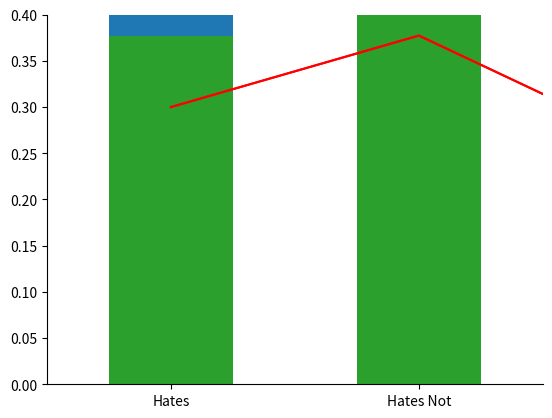

Here is the Python script that generated this plot:
import numpy as np
from matplotlib import pyplot as plt

class BinaryHMM:
    """
    startprob: np.array(shape(2,))
    transmat: np.array(shape(2,2)) - First column is P(X|x), second is P(X|~x)
    emissionprob: np.array(shape(2,2)) - First column is P(E|x), second is P(E|~x)
    """
    def __init__(self, startprob, transmat, emissionprob):
        self._startprob = startprob.reshape(2,1) 
        self._transmat = transmat
        self._emissionprob = emissionprob
        self._belief = startprob

    def timestep(self):
        self._belief = np.dot(self._transmat, self._belief)
        
    def evidence(self, e):
        row = 1-e                                              # True is row 0, False is row 1
        p_e  = (self._emissionprob[row] * self._belief.T).T    # Re-weigh belief probability by likelihood
        self._belief = p_e / sum(p_e)                          # Normalize to sum up to 1
            
    def filter(self, e):
        self.timestep()
        self.evidence(e)
        
    def reset(self, startprob=None):
        if startprob is not None:
            self._startprob = startprob
        if self._startprob is not None:
            self._belief = self._startprob
        
    def print_belief(self):
        print ("Current belief: ", self._belief)
        
        plt.bar([0, 1], self._belief, width=.5)
        ax = plt.gca()

        ax.set_xlim(-.5, 1.5)
        ax.set_ylim(0, 1)
        
        labels = ["Hates", "Hates Not"]
        ax.set_xticks([0, 1])
        ax.set_xticklabels(labels)
        
        ax.spines['right'].set_visible(False)
        ax.spines['top'].set_visible(False)


# These are all the vectors / matrices representing the above model
startprob = np.array([.5, .5])
transmat = np.array([[0.5, 0.1], [0.5, 0.9]])
emissionprob = np.array([[0.99, 0.7], [0.01, 0.3]])

model = BinaryHMM (startprob, transmat, emissionprob)
model.print_belief()

model.timestep()
model.print_belief()

model.evidence(True)
model.print_belief()

model.reset()
belief_seq = []
for i in range(10):
    
    model.timestep()
    print ("After Transition")
    print (model._belief)
    belief_seq.append(model._belief[0])

    model.evidence(True)
    print ("After Curt Email Evidence")
    print (model._belief)
    belief_seq.append(model._belief[0])
    print ("------------")

plt.plot(belief_seq, 'r-')
plt.gca().set_ylim(0, .4)

model.timestep()
print ("After Transition")
print (model._belief)
belief_seq.append(model._belief[0])

model.evidence(False)
print ("After Long Email Evidence")
print (model._belief)
belief_seq.append(model._belief[0])

plt.plot(belief_seq, '-r')
plt.gca().set_ylim(0, .4)
